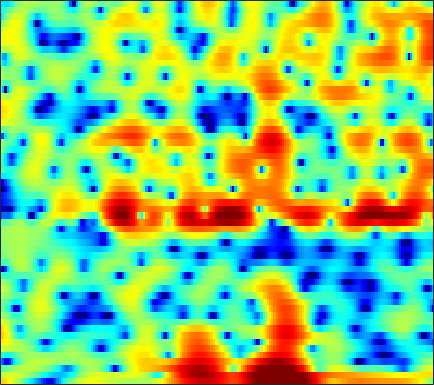

Data behind this chart, as committed beside it:
6.0993, 5.8057, 5.3476, 4.8255, 4.3836, 3.7123, 2.9432, 2.3041, 1.3842, 0.36167, -0.7495, -1.6142, -2.839, -4.0856, -5.0365, -6.2677, -7.4649, -8.2909, -9.4603, -10.641, -12.068, -13.174, -14.185, -14.24
1.905, 2.282, 2.659, 2.898, 2.998, 3.03, 2.956, 2.836, 2.598, 2.283, 1.893, 1.559, 1.066, 0.5223, 0.08572, -0.5392, -1.208, -1.747, -2.509, -3.306, -4.121, -4.722, -5.477, -6.113
-2.046, -1.591, -1.049, -0.5459, -0.1869, 0.2715, 0.6969, 0.9952, 1.348, 1.648, 1.877, 1.998, 2.093, 2.103, 2.06, 1.931, 1.726, 1.523, 1.185, 0.7719, 0.2839, -0.1468, -0.7991, -1.55
-8.825, -10.7, -13.42, -13.87, -11.73, -8.431, -5.749, -4.163, -2.468, -1.153, -0.138, 0.467, 1.093, 1.541, 1.786, 2.004, 2.125, 2.156, 2.136, 2.062, 1.935, 1.812, 1.626, 1.407
-2.894, -3.406, -3.877, -3.957, -3.723, -3.082, -2.247, -1.614, -0.8335, -0.1776, 0.3346, 0.6315, 0.9067, 1.057, 1.093, 1.077, 0.985, 0.8858, 0.7374, 0.6005, 0.4859, 0.4403, 0.4273, 0.4784
2.808, 2.65, 2.442, 2.255, 2.133, 1.999, 1.891, 1.804, 1.681, 1.519, 1.292, 1.056, 0.6603, 0.1495, -0.3295, -1.11, -2.071, -2.91, -4.113, -5.255, -6.019, -6.143, -5.671, -4.697
5.072, 4.792, 4.346, 3.835, 3.419, 2.839, 2.262, 1.845, 1.336, 0.8708, 0.453, 0.1283, -0.3499, -0.9479, -1.517, -2.508, -3.843, -5.149, -7.435, -10.53, -14, -14.55, -11.62, -8.572
6.385, 5.829, 4.892, 3.733, 2.686, 1.055, -0.804, -2.26, -3.839, -4.38, -3.811, -3.04, -2.057, -1.32, -0.9833, -0.7895, -0.8556, -1.048, -1.427, -1.877, -2.282, -2.51, -2.692, -2.799
6.033, 5.392, 4.32, 2.969, 1.736, -0.2709, -2.794, -5.039, -7.84, -8.1, -5.94, -4.152, -2.217, -0.7931, -0.01128, 0.6967, 1.109, 1.243, 1.239, 1.064, 0.7394, 0.3735, -0.2739, -1.127
3.696, 3.2, 2.438, 1.612, 0.9717, 0.1403, -0.5985, -1.031, -1.387, -1.416, -1.136, -0.7867, -0.2281, 0.3407, 0.745, 1.184, 1.473, 1.591, 1.591, 1.412, 1.039, 0.625, -0.1183, -1.059
1.352, 0.9288, 0.222, -0.6336, -1.312, -2.176, -2.805, -3.02, -2.88, -2.31, -1.473, -0.7768, 0.1346, 0.9475, 1.465, 2.023, 2.412, 2.582, 2.659, 2.526, 2.208, 1.857, 1.235, 0.4354
-0.7295, -0.9953, -1.822, -3.296, -4.936, -8.258, -14.14, -21.1, -13.3, -7.468, -4.03, -2.2, -0.3362, 1.064, 1.877, 2.695, 3.245, 3.513, 3.663, 3.6, 3.324, 2.997, 2.38, 1.572
-0.7526, -0.7337, -1.081, -1.797, -2.539, -3.627, -4.521, -4.78, -4.43, -3.429, -2.115, -1.125, 0.07215, 1.126, 1.801, 2.536, 3.077, 3.329, 3.477, 3.407, 3.088, 2.68, 1.905, 0.8731
1.478, 1.325, 0.9729, 0.4824, 0.04629, -0.5985, -1.207, -1.575, -1.917, -2.024, -1.833, -1.476, -0.7551, 0.0938, 0.757, 1.576, 2.254, 2.64, 2.944, 2.992, 2.752, 2.368, 1.577, 0.401
2.906, 2.521, 1.896, 1.14, 0.4639, -0.6156, -1.98, -3.256, -5.268, -7.604, -9.206, -8.719, -6.317, -3.714, -2.086, -0.3532, 0.9552, 1.688, 2.387, 2.765, 2.866, 2.768, 2.4, 1.761
1.58, 1.117, 0.509, -0.1427, -0.6925, -1.578, -2.757, -3.91, -5.836, -8.138, -9.818, -9.4, -7.066, -4.616, -3.08, -1.45, -0.2356, 0.472, 1.193, 1.717, 2.083, 2.256, 2.352, 2.322
-2.591, -3.139, -3.254, -2.876, -2.5, -2.07, -1.824, -1.771, -1.851, -1.959, -1.994, -1.958, -1.76, -1.482, -1.274, -1.05, -0.8502, -0.7126, -0.4823, -0.116, 0.3705, 0.7909, 1.366, 1.885
-13.2, -34.06, -11.99, -6.143, -3.691, -1.581, -0.2388, 0.4362, 0.9976, 1.26, 1.305, 1.202, 0.8671, 0.2801, -0.3539, -1.512, -3.081, -4.468, -6.088, -6.126, -4.338, -2.663, -0.6619, 0.9084
-2.499, -2.68, -2.308, -1.43, -0.6604, 0.3197, 1.115, 1.561, 1.959, 2.119, 2.038, 1.828, 1.3, 0.4657, -0.403, -1.97, -4.169, -6.304, -9.441, -9.92, -6.929, -4.6, -2.163, -0.4174
-0.3326, -0.1976, 0.05087, 0.3712, 0.6297, 0.9775, 1.285, 1.453, 1.592, 1.613, 1.493, 1.307, 0.9378, 0.4295, -0.03781, -0.7378, -1.461, -1.949, -2.398, -2.513, -2.292, -1.957, -1.405, -0.8637
0.06058, 0.2813, 0.5435, 0.7814, 0.9474, 1.133, 1.276, 1.355, 1.399, 1.378, 1.287, 1.167, 0.9561, 0.6833, 0.4478, 0.1155, -0.2109, -0.443, -0.7047, -0.9035, -1.03, -1.087, -1.145, -1.188
0.3921, 0.5837, 0.8069, 0.9959, 1.124, 1.26, 1.357, 1.412, 1.438, 1.415, 1.355, 1.277, 1.135, 0.9588, 0.813, 0.5948, 0.3572, 0.1699, -0.09776, -0.3861, -0.6896, -0.9418, -1.308, -1.701
0.6995, 0.8141, 0.9841, 1.146, 1.253, 1.39, 1.494, 1.535, 1.565, 1.545, 1.48, 1.413, 1.288, 1.155, 1.051, 0.891, 0.7181, 0.579, 0.3403, 0.03723, -0.377, -0.7733, -1.423, -2.239
0.4615, 0.567, 0.7522, 0.9848, 1.158, 1.376, 1.562, 1.653, 1.703, 1.667, 1.519, 1.369, 1.163, 0.9713, 0.8595, 0.8151, 0.8549, 0.8975, 0.947, 0.8923, 0.6492, 0.3149, -0.441, -1.633
-2.017, -1.713, -1.327, -0.8763, -0.4847, 0.03806, 0.5749, 0.9409, 1.184, 1.122, 0.7251, 0.1715, -0.7579, -1.69, -2.075, -1.815, -0.9685, -0.2023, 0.812, 1.6, 2.167, 2.377, 2.341, 1.9
-10.6, -9.864, -9.627, -9.929, -9.571, -7.797, -5.545, -4.14, -2.885, -2.515, -2.958, -4.094, -7.032, -12.96, -26.66, -14.93, -8.472, -5.896, -3.704, -1.945, -0.3117, 0.8003, 2.116, 3.134
-15.48, -15.17, -16.12, -19.22, -20.88, -15.99, -11.01, -8.434, -6.303, -5.122, -4.906, -5.137, -5.972, -7.152, -7.964, -8.707, -9.597, -10.81, -13.46, -13.54, -8.27, -4.76, -1.2, 1.314
-13.16, -12.75, -12.28, -11.5, -10.81, -9.522, -8.085, -7, -5.704, -4.716, -4.117, -3.894, -3.869, -4.125, -4.447, -5.187, -6.16, -7.122, -8.149, -7.795, -5.648, -3.594, -1.044, 1.05
-12.76, -12.44, -11.56, -10.38, -9.385, -8.049, -6.705, -5.803, -4.649, -3.736, -2.97, -2.571, -2.213, -2.014, -1.95, -1.954, -1.968, -1.954, -1.821, -1.43, -0.7902, -0.1648, 0.775, 1.719
-19.65, -18.19, -14.58, -11.54, -9.649, -7.582, -5.833, -4.727, -3.479, -2.445, -1.615, -1.097, -0.547, -0.1395, 0.07966, 0.3083, 0.4482, 0.5437, 0.6525, 0.7712, 0.9347, 1.091, 1.335, 1.635
-14.74, -13.93, -11.45, -8.931, -7.324, -5.454, -3.932, -2.918, -1.76, -0.7531, 0.08508, 0.6241, 1.216, 1.653, 1.885, 2.063, 2.104, 2.046, 1.875, 1.585, 1.206, 0.8795, 0.4459, 0.1198
-5.022, -5.105, -4.882, -4.357, -3.798, -2.96, -2.021, -1.303, -0.3443, 0.5583, 1.392, 1.931, 2.523, 2.958, 3.175, 3.288, 3.205, 2.981, 2.455, 1.641, 0.4646, -0.6837, -2.595, -4.825
-1.862, -2.429, -3.071, -3.52, -3.637, -3.449, -2.784, -2.098, -1.001, 0.1109, 1.151, 1.839, 2.603, 3.173, 3.468, 3.668, 3.612, 3.385, 2.799, 1.856, 0.4526, -0.9755, -3.588, -7.284
-1.633, -2.993, -5.189, -7.854, -9.914, -10.91, -8.902, -6.759, -4.233, -2.187, -0.5787, 0.4224, 1.514, 2.359, 2.82, 3.228, 3.386, 3.349, 3.08, 2.546, 1.785, 1.088, 0.06833, -0.8768
-1.052, -2.638, -5.252, -8.504, -11.26, -13.04, -10.53, -8.225, -5.684, -3.756, -2.168, -1.142, 0.06098, 1.088, 1.738, 2.42, 2.889, 3.084, 3.147, 2.981, 2.624, 2.245, 1.673, 1.052
0.8146, -0.3105, -1.738, -3.008, -3.802, -4.49, -4.838, -4.877, -4.802, -4.493, -3.857, -3.08, -1.742, -0.3059, 0.7258, 1.894, 2.763, 3.199, 3.499, 3.513, 3.234, 2.856, 2.122, 1.183
0.9519, 0.06213, -0.6322, -1.023, -1.27, -1.755, -2.636, -3.643, -5.772, -9.232, -12.96, -10.58, -5.38, -1.701, 0.2512, 2.131, 3.382, 4.006, 4.454, 4.503, 4.174, 3.68, 2.644, 1.121
-9.895, -10.75, -5.181, -2.222, -1.085, -0.5109, -0.675, -1.261, -2.562, -4.178, -5.08, -4.441, -2.403, -0.2579, 1.093, 2.471, 3.417, 3.872, 4.19, 4.171, 3.845, 3.376, 2.475, 1.171
-0.7768, -1.379, -0.9336, -0.004863, 0.5557, 0.9978, 1.101, 0.9964, 0.7172, 0.4081, 0.2338, 0.2196, 0.3844, 0.671, 0.8938, 1.159, 1.34, 1.395, 1.371, 1.251, 1.009, 0.7426, 0.2525, -0.3659
4.123, 3.644, 3.217, 2.955, 2.807, 2.622, 2.367, 2.129, 1.748, 1.291, 0.7902, 0.3901, -0.1767, -0.7709, -1.249, -1.889, -2.477, -2.853, -3.205, -3.366, -3.399, -3.362, -3.342, -3.343
5.607, 5.224, 4.756, 4.313, 3.995, 3.553, 3.071, 2.665, 2.035, 1.28, 0.3794, -0.4146, -1.659, -3.158, -4.455, -6.404, -8.448, -9.743, -10.6, -10.32, -9.418, -8.657, -7.709, -6.937
5.835, 5.51, 5.076, 4.656, 4.342, 3.892, 3.401, 2.971, 2.279, 1.425, 0.3448, -0.6509, -2.286, -4.374, -6.353, -9.793, -14.95, -21.57, -30.64, -19.03, -15.14, -13.5, -11.87, -10.5
5.202, 4.827, 4.404, 4.103, 3.931, 3.746, 3.523, 3.29, 2.852, 2.221, 1.346, 0.521, -0.8334, -2.524, -4.003, -6.257, -8.701, -10.42, -12.24, -13.51, -14.71, -15.84, -17.03, -15.65
3.002, 2.111, 1.428, 1.507, 1.934, 2.645, 3.217, 3.486, 3.603, 3.427, 2.994, 2.51, 1.667, 0.6274, -0.2559, -1.553, -2.952, -4.059, -5.644, -7.506, -9.897, -12.19, -15.3, -14.04
-2.201, -6.903, -17.46, -7.179, -3.063, 0.01298, 1.781, 2.57, 3.116, 3.237, 3.056, 2.764, 2.24, 1.654, 1.177, 0.5434, -0.08118, -0.5673, -1.216, -1.877, -2.492, -2.855, -3.024, -2.745
-0.2253, -1.533, -2.494, -2.143, -1.325, -0.1685, 0.6756, 1.047, 1.181, 0.9506, 0.3928, -0.1563, -0.9172, -1.523, -1.749, -1.719, -1.421, -1.125, -0.7406, -0.3956, -0.09958, 0.1023, 0.3661, 0.6536
1.622, 1.125, 0.6676, 0.4702, 0.4572, 0.4945, 0.4581, 0.2963, -0.2028, -1.149, -2.686, -4.314, -7.228, -10.38, -10.68, -7.938, -5.075, -3.407, -1.753, -0.5643, 0.3034, 0.8096, 1.323, 1.703
0.7726, 0.2752, -0.09062, -0.09161, 0.04684, 0.2661, 0.3761, 0.2842, -0.1537, -1.058, -2.511, -4.07, -6.824, -9.637, -9.903, -7.439, -4.694, -3.078, -1.44, -0.2535, 0.605, 1.089, 1.578, 1.908
-3.538, -5.373, -5.855, -3.922, -2.284, -0.5536, 0.5613, 1.043, 1.268, 1.086, 0.614, 0.1277, -0.5507, -1.097, -1.282, -1.19, -0.8492, -0.5004, -0.02737, 0.3973, 0.7441, 0.9416, 1.135, 1.232
-4.267, -7.308, -7.927, -4.211, -1.816, 0.4415, 1.865, 2.545, 3.04, 3.168, 3.002, 2.74, 2.275, 1.75, 1.334, 0.7867, 0.2734, -0.06875, -0.4507, -0.728, -0.8953, -0.9699, -1.073, -1.208
1.845, 1.514, 1.446, 1.822, 2.286, 2.909, 3.423, 3.671, 3.795, 3.677, 3.307, 2.88, 2.118, 1.169, 0.3256, -0.9804, -2.431, -3.59, -5.07, -6.169, -6.612, -6.552, -6.299, -6.202
3.735, 3.713, 3.742, 3.82, 3.899, 3.985, 3.991, 3.902, 3.634, 3.164, 2.482, 1.817, 0.7019, -0.7204, -1.992, -4.044, -6.663, -9.237, -14.08, -21.99, -19.81, -15.35, -12.09, -10.63
3.848, 3.945, 4.08, 4.194, 4.235, 4.227, 4.083, 3.874, 3.425, 2.756, 1.858, 1.02, -0.319, -1.921, -3.29, -5.288, -7.489, -9.254, -11.58, -13.23, -13.24, -12.34, -10.88, -9.806
2.632, 2.96, 3.42, 3.836, 4.068, 4.224, 4.186, 4.014, 3.567, 2.849, 1.827, 0.8457, -0.7449, -2.624, -4.197, -6.317, -8.119, -8.945, -9.294, -8.969, -8.276, -7.662, -6.84, -6.109
-1.079, 0.1519, 1.592, 2.701, 3.33, 3.881, 4.139, 4.128, 3.848, 3.239, 2.25, 1.235, -0.5615, -3.011, -5.457, -10.13, -18.09, -19.49, -12.3, -8.377, -5.97, -4.687, -3.435, -2.542
-5.765, -3.228, -0.9256, 0.6471, 1.516, 2.375, 2.919, 3.134, 3.167, 2.895, 2.302, 1.629, 0.3892, -1.238, -2.706, -4.863, -6.602, -6.91, -5.929, -4.357, -2.903, -1.992, -1.025, -0.327
-4.147, -3.511, -2.586, -1.634, -0.9568, -0.1011, 0.6517, 1.129, 1.588, 1.814, 1.81, 1.645, 1.236, 0.6549, 0.1794, -0.4273, -0.873, -1.045, -1.03, -0.7897, -0.427, -0.1351, 0.2364, 0.5336
-4.649, -5.106, -5.464, -5.272, -4.657, -3.388, -1.955, -0.9612, 0.1449, 0.9623, 1.485, 1.711, 1.836, 1.776, 1.65, 1.431, 1.192, 1.01, 0.794, 0.6322, 0.546, 0.5324, 0.5807, 0.6917
